Photos from the image-classification dataset "images_part" in the GitHub repository erythropygia/CNN-FashionModel. Its 3 classes are: gomlek, pantolon, t-shirt.

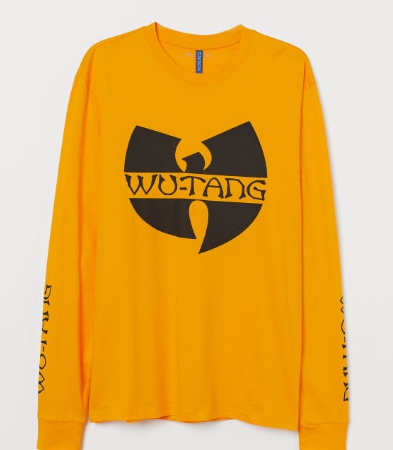
Label: t-shirt

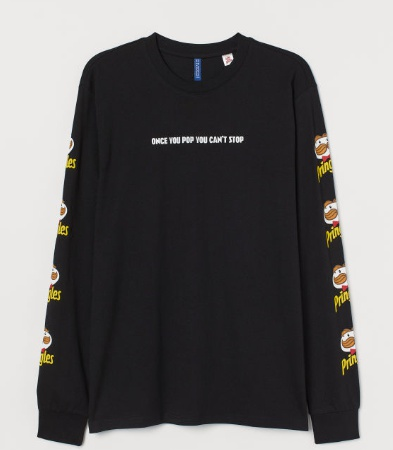
Label: t-shirt

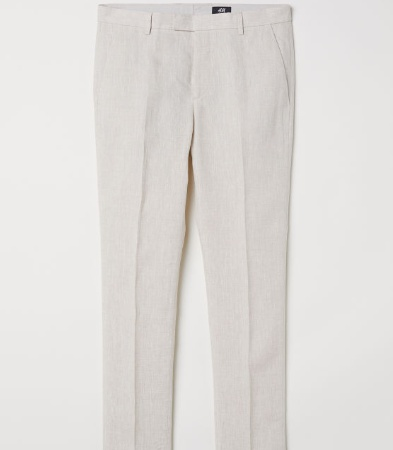
Label: pantolon

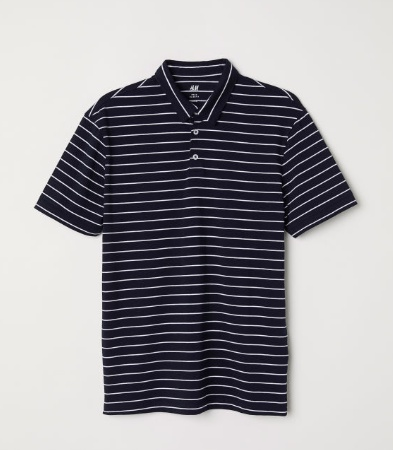
Label: t-shirt

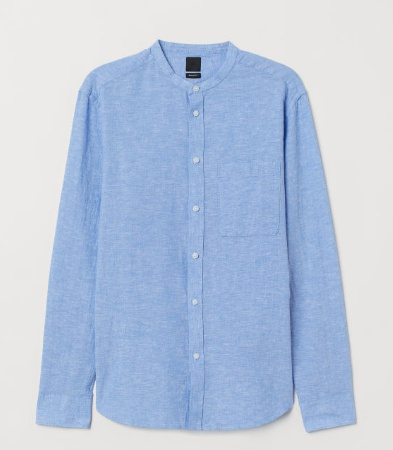
Label: gomlek

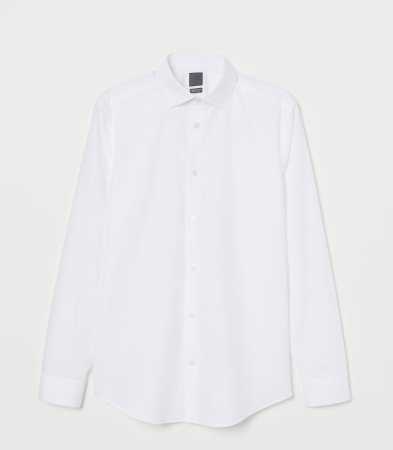
Label: gomlek
